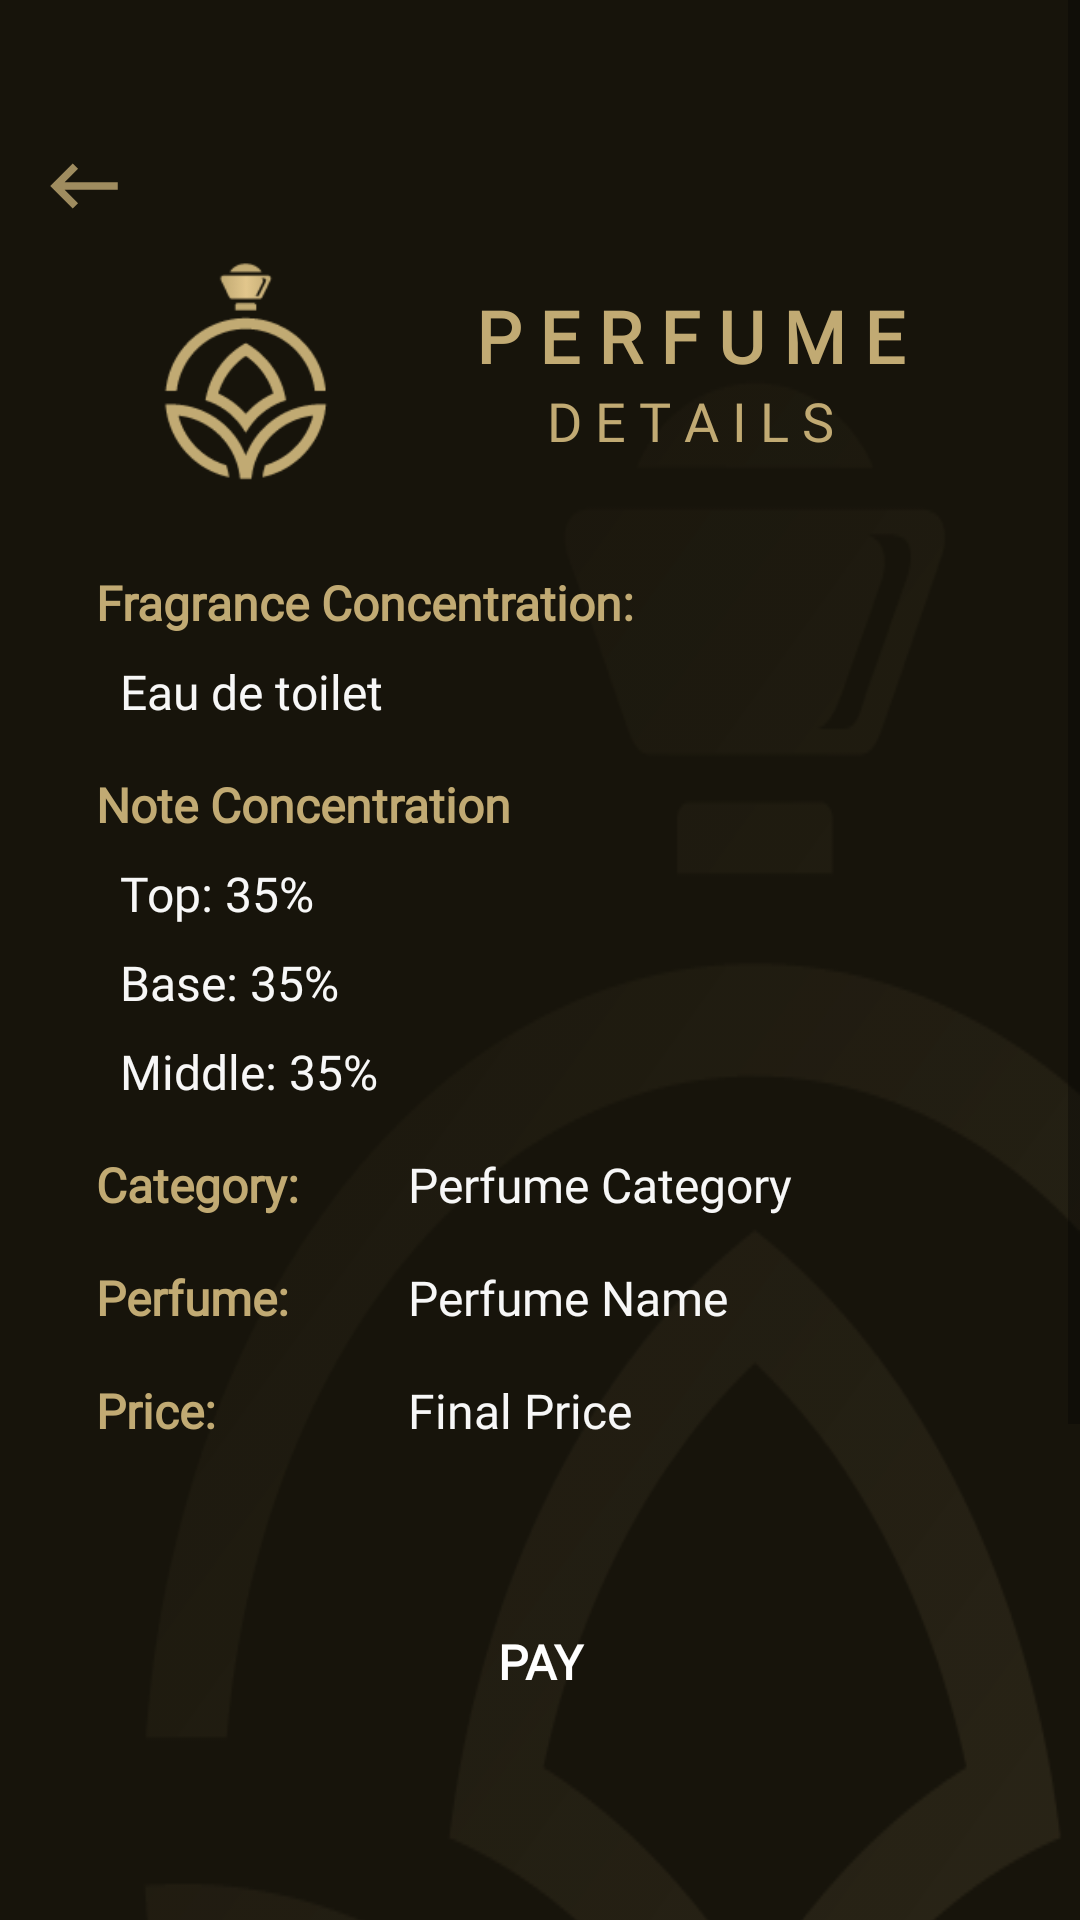

This screen was rendered from an Android layout file. Write that file and the resources it references.
<!-- AndroidManifest.xml: application theme AppWithTransparentStatusBar -->
<!-- res/layout/activity_perfume_details.xml -->
<?xml version="1.0" encoding="utf-8"?>
<ScrollView xmlns:android="http://schemas.android.com/apk/res/android"
    xmlns:tools="http://schemas.android.com/tools"
    android:layout_width="match_parent"
    android:layout_height="match_parent"
    android:background="@color/colorPrimary"
    tools:context=".presentation.createperfume.PerfumeDetailsActivity">

    <LinearLayout
        android:layout_width="match_parent"
        android:layout_height="wrap_content"
        android:background="@drawable/bg_transparent"
        android:orientation="vertical">

        <ImageButton
            android:id="@+id/backBtn"
            android:layout_width="wrap_content"
            android:layout_height="wrap_content"
            android:layout_gravity="start"
            android:layout_marginTop="50dp"
            android:layout_marginStart="16dp"
            android:background="@null"
            android:src="@drawable/ic_back_accent_color" />

        <LinearLayout
            android:layout_width="match_parent"
            android:layout_height="100dp"
            android:orientation="horizontal"
            android:gravity="center"
            android:layout_marginStart="32dp"
            android:layout_marginEnd="32dp">

            <ImageView
                android:id="@+id/perfumeBottleImage"
                android:layout_width="100dp"
                android:layout_height="match_parent"
                android:padding="8dp"
                android:src="@drawable/launcher_logo_transparent"/>

            <LinearLayout
                android:layout_width="match_parent"
                android:layout_height="wrap_content"
                android:orientation="vertical">
                <TextView
                    android:layout_width="match_parent"
                    android:layout_height="wrap_content"
                    android:textSize="24sp"
                    android:textColor="@color/colorAccent"
                    android:textStyle="bold"
                    android:gravity="center"
                    android:fontFamily="@font/libre_baskerville"
                    android:text="P E R F U M E"/>

                <TextView
                    android:layout_width="match_parent"
                    android:layout_height="wrap_content"
                    android:textSize="18sp"
                    android:gravity="center"
                    android:textColor="@color/colorAccent"
                    android:fontFamily="@font/libre_baskerville"
                    android:text="D E T A I L S"/>
            </LinearLayout>

        </LinearLayout>

        <LinearLayout
            android:layout_width="match_parent"
            android:layout_height="wrap_content"
            android:layout_marginStart="32dp"
            android:layout_marginEnd="32dp"
            android:layout_marginTop="16dp"
            android:orientation="vertical">

            <TextView
                android:layout_width="wrap_content"
                android:layout_height="wrap_content"
                android:fontFamily="@font/libre_baskerville"
                android:text="@string/fragrance_concentration"
                android:textColor="@color/colorAccent"
                android:textSize="16sp"
                android:textStyle="bold" />

            <TextView
                android:id="@+id/fragranceConcentrationValue"
                android:layout_width="wrap_content"
                android:layout_height="wrap_content"
                android:layout_marginStart="8dp"
                android:layout_marginTop="8dp"
                android:fontFamily="@font/libre_baskerville"
                android:text="Eau de toilet"
                android:textColor="@color/transparent_gray"
                android:textSize="16sp" />

            <TextView
                android:layout_width="wrap_content"
                android:layout_height="wrap_content"
                android:fontFamily="@font/libre_baskerville"
                android:text="@string/note_concentration"
                android:textColor="@color/colorAccent"
                android:textSize="16sp"
                android:textStyle="bold"
                android:layout_marginTop="16dp"/>

            <TextView
                android:id="@+id/topNoteValueTv"
                android:layout_width="wrap_content"
                android:layout_height="wrap_content"
                android:layout_marginStart="8dp"
                android:layout_marginTop="8dp"
                android:fontFamily="@font/libre_baskerville"
                android:text="Top: 35%"
                android:textColor="@color/transparent_gray"
                android:textSize="16sp" />

            <TextView
                android:id="@+id/baseNoteValueTv"
                android:layout_width="wrap_content"
                android:layout_height="wrap_content"
                android:layout_marginStart="8dp"
                android:layout_marginTop="8dp"
                android:fontFamily="@font/libre_baskerville"
                android:text="Base: 35%"
                android:textColor="@color/transparent_gray"
                android:textSize="16sp" />

            <TextView
                android:id="@+id/middleNoteValueTv"
                android:layout_width="wrap_content"
                android:layout_height="wrap_content"
                android:layout_marginStart="8dp"
                android:layout_marginTop="8dp"
                android:fontFamily="@font/libre_baskerville"
                android:text="Middle: 35%"
                android:textColor="@color/transparent_gray"
                android:textSize="16sp" />

            <LinearLayout
                android:layout_width="match_parent"
                android:layout_height="wrap_content"
                android:layout_marginTop="16dp"
                android:orientation="horizontal"
                android:weightSum="3">

                <TextView
                    android:layout_width="0dp"
                    android:layout_weight="1"
                    android:layout_height="wrap_content"
                    android:fontFamily="@font/libre_baskerville"
                    android:text="Category: "
                    android:textColor="@color/colorAccent"
                    android:textSize="16sp"
                    android:textStyle="bold" />

                <TextView
                    android:id="@+id/categoryTv"
                    android:layout_width="0dp"
                    android:layout_weight="2"
                    android:layout_height="wrap_content"
                    android:layout_marginStart="8dp"
                    android:fontFamily="@font/libre_baskerville"
                    android:text="Perfume Category"
                    android:textColor="@color/transparent_gray"
                    android:textSize="16sp" />
            </LinearLayout>

            <LinearLayout
                android:layout_width="match_parent"
                android:layout_height="wrap_content"
                android:layout_marginTop="16dp"
                android:orientation="horizontal"
                android:weightSum="3">

                <TextView
                    android:layout_width="0dp"
                    android:layout_weight="1"
                    android:layout_height="wrap_content"
                    android:fontFamily="@font/libre_baskerville"
                    android:text="Perfume: "
                    android:textColor="@color/colorAccent"
                    android:textSize="16sp"
                    android:textStyle="bold" />

                <TextView
                    android:id="@+id/perfumeTv"
                    android:layout_width="0dp"
                    android:layout_weight="2"
                    android:layout_height="wrap_content"
                    android:layout_marginStart="8dp"
                    android:fontFamily="@font/libre_baskerville"
                    android:text="Perfume Name"
                    android:textColor="@color/transparent_gray"
                    android:textSize="16sp" />
            </LinearLayout>

            <LinearLayout
                android:layout_width="match_parent"
                android:layout_height="wrap_content"
                android:layout_marginTop="16dp"
                android:orientation="horizontal"
                android:weightSum="3">

                <TextView
                    android:layout_width="0dp"
                    android:layout_weight="1"
                    android:layout_height="wrap_content"
                    android:fontFamily="@font/libre_baskerville"
                    android:text="Price: "
                    android:textColor="@color/colorAccent"
                    android:textSize="16sp"
                    android:textStyle="bold" />

                <TextView
                    android:id="@+id/priceTv"
                    android:layout_width="0dp"
                    android:layout_weight="2"
                    android:layout_height="wrap_content"
                    android:layout_marginStart="8dp"
                    android:fontFamily="@font/libre_baskerville"
                    android:text="Final Price"
                    android:textColor="@color/transparent_gray"
                    android:textSize="16sp" />
            </LinearLayout>

            <Button
                android:id="@+id/payBtn"
                style="@style/Widget.AppCompat.Button.Borderless"
                android:layout_width="match_parent"
                android:layout_height="50dp"
                android:layout_marginTop="48dp"
                android:background="@drawable/cornerd_accent_fill"
                android:fontFamily="@font/libre_baskerville"
                android:text="Pay"
                android:textAllCaps="true"
                android:textColor="@color/white"
                android:textSize="16sp"
                android:textStyle="bold" />
        </LinearLayout>

    </LinearLayout>
</ScrollView>
<!-- resources referenced by this layout -->
<resources>
  <color name="colorAccent">#c1aa73</color>
  <color name="colorPrimary">#17140b</color>
  <color name="transparent_gray">#F7F7F7</color>
  <color name="white">#FFFFFF</color>
  <!-- drawable bg_transparent: png bitmap (drawable, 25725 bytes) -->
  <!-- drawable ic_back_accent_color (drawable-anydpi) -->
  <vector xmlns:android="http://schemas.android.com/apk/res/android"
      android:width="24dp"
      android:height="24dp"
      android:viewportWidth="24"
      android:viewportHeight="24"
      android:tint="#C1AA73"
      android:alpha="0.8">
    <group android:scaleX="1.25"
        android:scaleY="1.25"
        android:translateX="-3"
        android:translateY="-3">
      <path
          android:fillColor="@android:color/white"
          android:pathData="M21,11H6.83l3.58,-3.59L9,6l-6,6 6,6 1.41,-1.41L6.83,13H21z"/>
    </group>
  </vector>
  <!-- drawable launcher_logo_transparent: png bitmap (drawable, 3835 bytes) -->
  <string name="fragrance_concentration">Fragrance Concentration: </string>
  <string name="note_concentration">Note Concentration</string>
  <style name="AppWithTransparentStatusBar" parent="AppTheme">
          <item name="android:windowTranslucentStatus">true</item>
          <item name="android:windowTranslucentNavigation">true</item>
      </style>
  <style name="AppTheme" parent="Theme.MaterialComponents.Light.NoActionBar.Bridge">
          
          <item name="colorPrimary">@color/colorPrimary</item>
          <item name="colorPrimaryDark">@color/colorPrimaryDark</item>
          <item name="colorAccent">@color/colorAccent</item>
          <item name="textInputStyle">@style/Widget.App.TextInputLayout</item>
      </style>
  <color name="colorPrimaryDark">#17140b</color>
  <style name="Widget.App.TextInputLayout" parent="Widget.MaterialComponents.TextInputLayout.OutlinedBox">
          <item name="materialThemeOverlay">@style/ThemeOverlay.App.TextInputLayout</item>
          <item name="shapeAppearance">@style/ShapeAppearance.App.SmallComponent</item> //Changes the Shape Apperance
             //When you added this line it will applies only one color in normal and activate state i.e colorOnSurface color
      </style>
  <style name="ThemeOverlay.App.TextInputLayout" parent="">
          <item name="colorPrimary">@color/colorPrimary</item>  //Activated color
          <item name="colorOnSurface">@color/text_gray</item>    //Normal color
          <item name="colorError">#50FC0000</item>        //Error color
          <item name="colorAccent">@color/colorPrimary</item>
  
          //Text Appearance styles
          <item name="textAppearanceSubtitle1">@style/TextAppearance.App.Subtitle1</item>
          <item name="textAppearanceCaption">@style/TextAppearance.App.Caption</item>
  
          
          <item name="editTextStyle">@style/Widget.MaterialComponents.TextInputEditText.OutlinedBox</item>
      </style>
  <style name="ShapeAppearance.App.SmallComponent" parent="ShapeAppearance.MaterialComponents.SmallComponent">
          <item name="cornerFamily">cut</item>
          <item name="cornerSize">4dp</item>
      </style>
  <color name="text_gray">#9B9B9B</color>
  <style name="TextAppearance.App.Subtitle1" parent="TextAppearance.MaterialComponents.Subtitle1">
          <item name="android:textStyle">normal</item>
          <item name="android:fontFamily">sans-serif</item>
      </style>
  <style name="TextAppearance.App.Caption" parent="TextAppearance.MaterialComponents.Caption">
          <item name="fontFamily">sans-serif</item>
          <item name="android:fontFamily">sans-serif</item>
          <item name="color">@color/colorPrimary</item>
      </style>
</resources>
